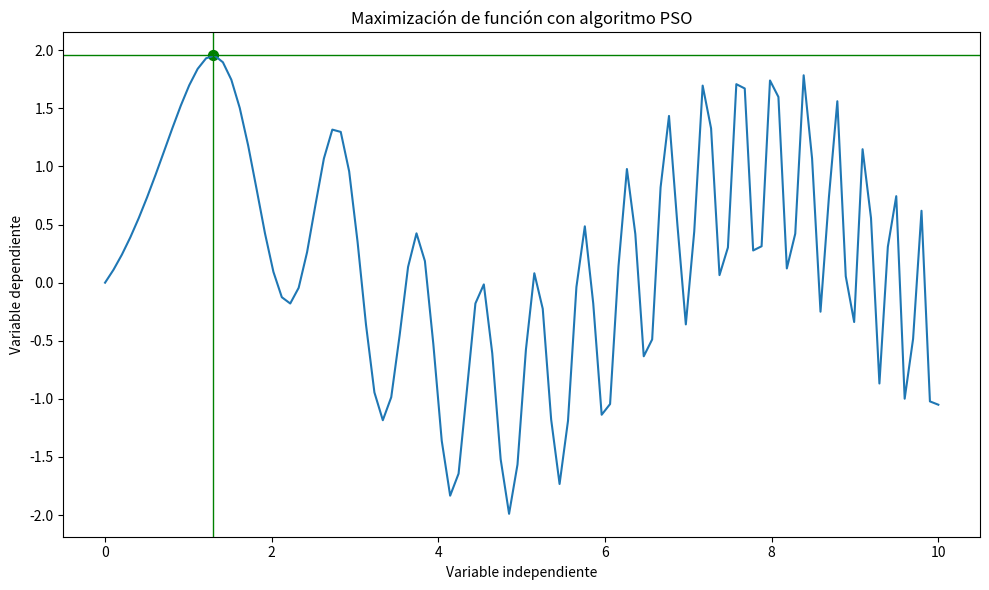
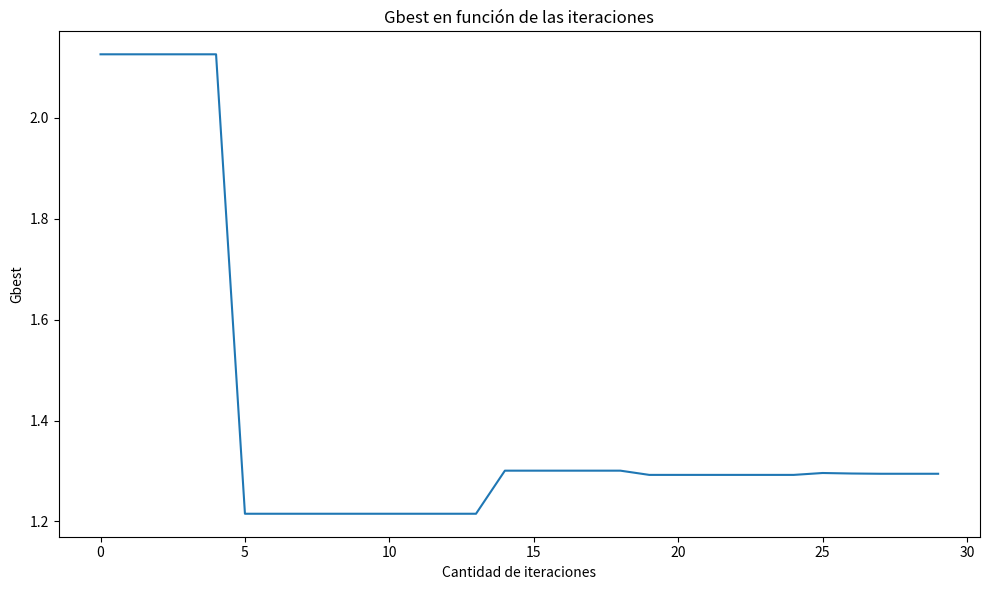
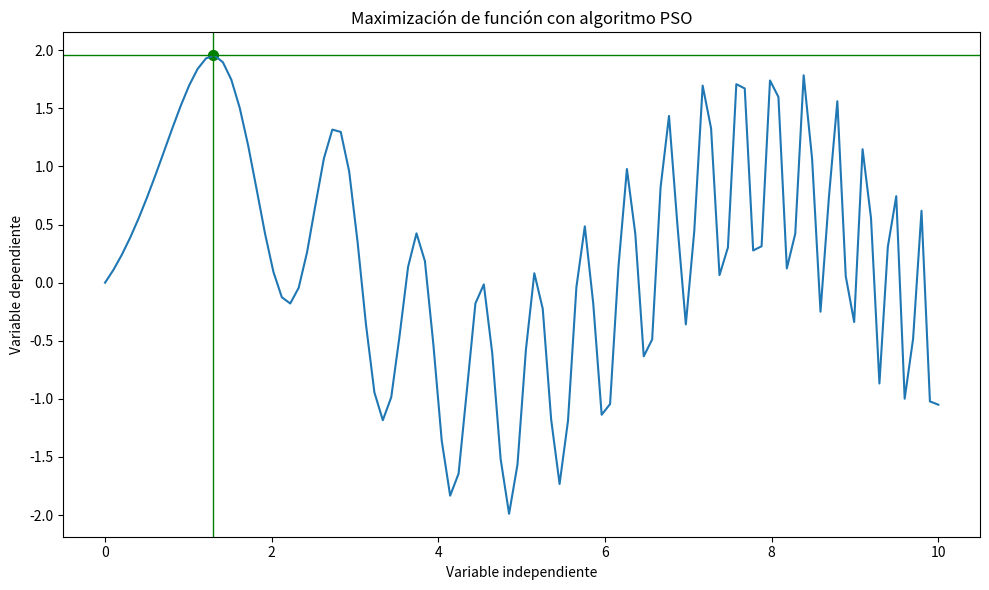
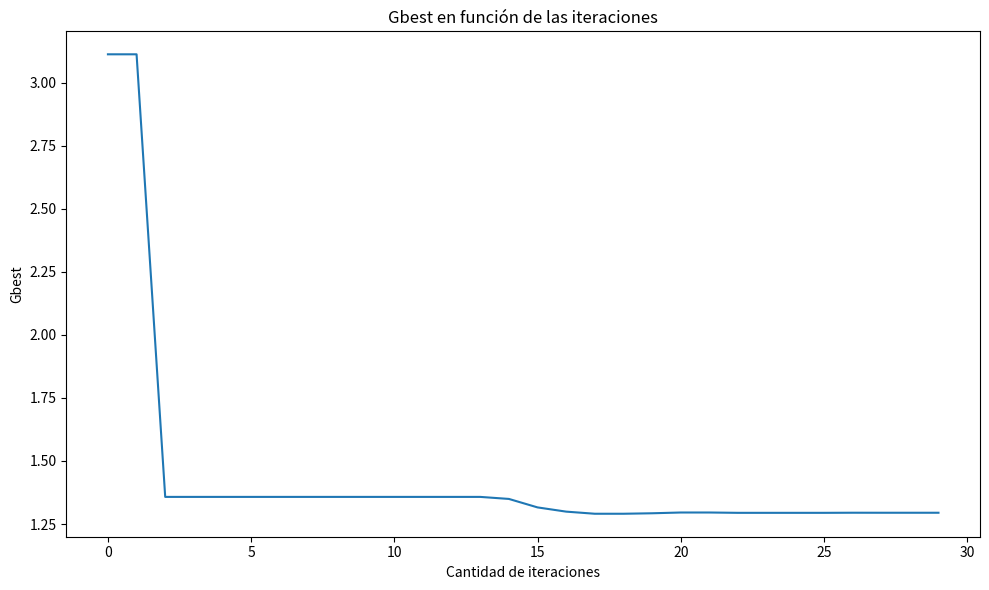
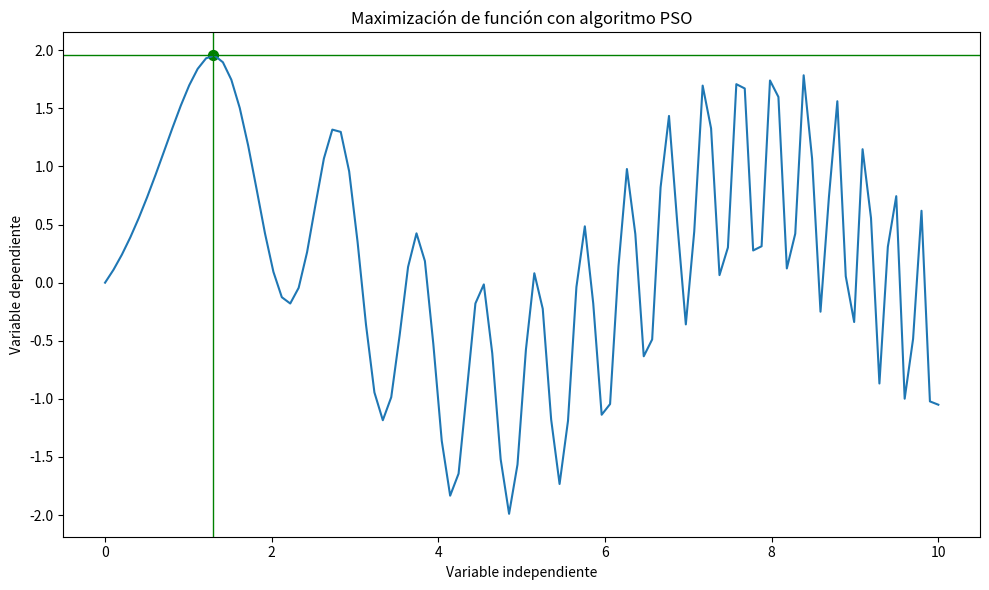
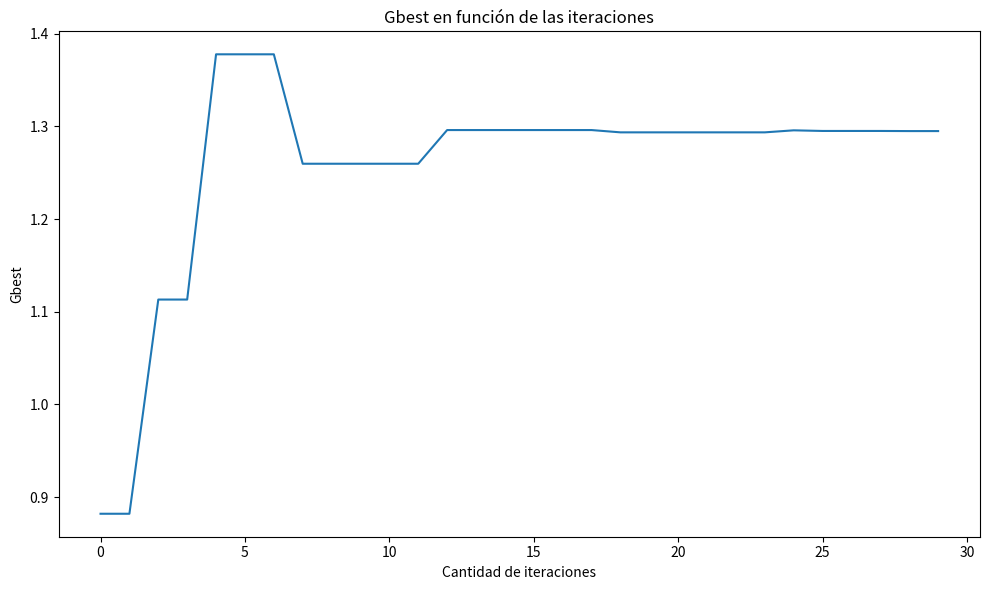
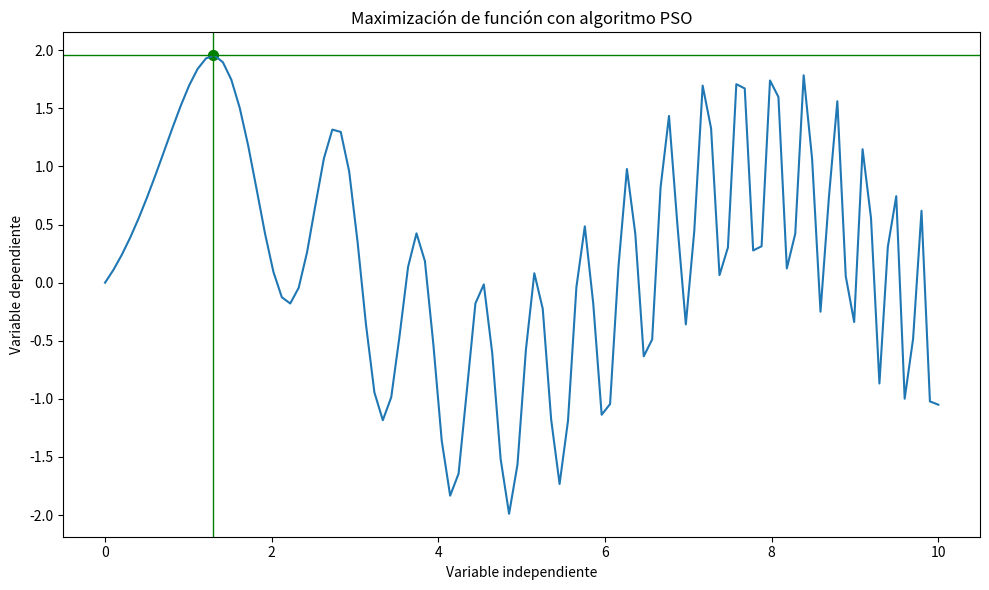
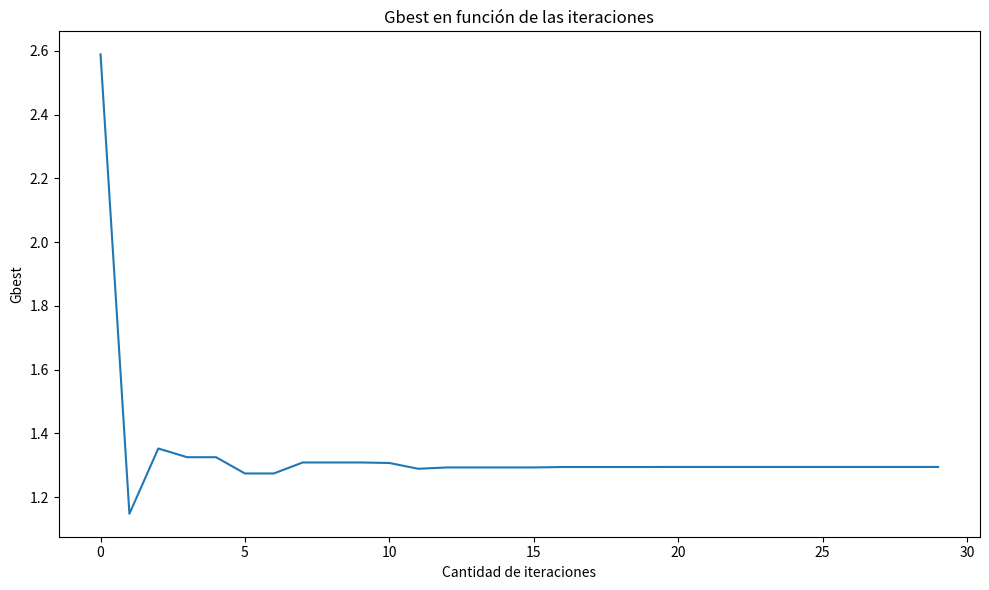

The matplotlib source for these figures, in order:
#EJERCICIO 2

# Importo librerías
import numpy as np
import matplotlib.pyplot as plt

# funcion objetivo hiperboloide eliptico
def funcion_objetivo(x):
    return np.sin(x)+np.sin(x**2)

def solve_PSO(funcion_objetivo, num_particulas, cantidad_iteraciones, c1, c2, w, limite_inf, limite_sup):

    # inicializacion
    particulas = np.random.uniform(limite_inf, limite_sup, num_particulas)  # posiciones iniciales de las particulas

    velocidades = np.zeros((num_particulas))  # inicializacion de la matriz de velocidades en cero

    # inicializacion de pbest y gbest
    pbest = particulas.copy()  # mejores posiciones personales iniciales

    fitness_pbest = np.empty(num_particulas)  # mejores fitness personales iniciales
    for i in range(num_particulas):
        fitness_pbest[i] = funcion_objetivo(particulas[i])

    gbest = pbest[np.argmin(fitness_pbest)]  # mejor posicion global inicial
    fitness_gbest = np.min(fitness_pbest)  # fitness global inicial

    g_bests = []

    # busqueda
    for iteracion in range(cantidad_iteraciones):
        for i in range(num_particulas):  # iteracion sobre cada partícula
            r1, r2 = np.random.rand(), np.random.rand()  # generacion dos numeros aleatorios

            # actualizacion de la velocidad de la particula en cada dimension
            velocidades[i] = (w * velocidades[i] + c1 * r1 * (pbest[i] - particulas[i]) + c2 * r2 * (gbest - particulas[i]))

            particulas[i] = particulas[i] + velocidades[i]  # cctualizacion de la posicion de la particula en cada dimension

            # mantenimiento de las partículas dentro de los limites
            particulas[i] = np.clip(particulas[i], limite_inf, limite_sup)

            fitness = funcion_objetivo(particulas[i])  # Evaluacion de la funcion objetivo para la nueva posicion

            # actualizacion el mejor personal
            if fitness > fitness_pbest[i]:
                fitness_pbest[i] = fitness  # actualizacion del mejor fitness personal
                pbest[i] = particulas[i].copy()  # actualizacion de la mejor posicion personal

                # actualizacion del mejor global
                if fitness > fitness_gbest:
                    fitness_gbest = fitness  # actualizacion del mejor fitness global
                    gbest = particulas[i].copy()  # actualizacion de la mejor posicion global
                    
        g_bests.append(gbest)

        # imprimir el mejor global en cada iteracion
        print(f"Iteración {iteracion + 1}: Mejor posición global {gbest}, Valor {fitness_gbest}")

    # resultado
    solucion_optima = gbest  # mejor posicion global final
    valor_optimo = fitness_gbest  # mejor fitness global final

    print("\nSolucion optima (x):", solucion_optima)
    print("Valor optimo:", valor_optimo)

    return solucion_optima, valor_optimo, g_bests

##################
# CON 2 PARTÍCULAS
##################

# parametros
num_particulas = 2  # numero de particulas
cantidad_iteraciones = 30  # maximo numero de iteraciones
c1 = 1.49  # componente cognitivo
c2 = 1.49  # componente social
w = 0.5  # factor de inercia
limite_inf = 0  # limite inferior de busqueda
limite_sup = 10  # limite superior de busqueda

solucion_optima, valor_optimo, g_bests = solve_PSO(funcion_objetivo, num_particulas, cantidad_iteraciones, c1, c2, w, limite_inf, limite_sup)

# GRÁFICO ÓPTIMO
fig, ax = plt.subplots(figsize=(10,6))

x = np.linspace(limite_inf, limite_sup, 100)
y = funcion_objetivo(x)

ax.plot(x, y)
ax.scatter(solucion_optima, valor_optimo, s=50, c='green')
ax.axvline(x=solucion_optima, c='green', linewidth=1)
ax.axhline(y=valor_optimo, c='green', linewidth=1)
ax.set_title('Maximización de función con algoritmo PSO')
ax.set_xlabel('Variable independiente')
ax.set_ylabel('Variable dependiente')
plt.tight_layout()
plt.show()

# GRÁFICO GBESTS
fig, ax = plt.subplots(figsize=(10,6))

x = np.arange(cantidad_iteraciones)
y = g_bests

ax.plot(x, y)
ax.set_title('Gbest en función de las iteraciones')
ax.set_xlabel('Cantidad de iteraciones')
ax.set_ylabel('Gbest')
plt.tight_layout()
plt.show()

##################
# CON 4 PARTÍCULAS
##################

# parametros
num_particulas = 4  # numero de particulas
cantidad_iteraciones = 30  # maximo numero de iteraciones
c1 = 1.49  # componente cognitivo
c2 = 1.49  # componente social
w = 0.5  # factor de inercia
limite_inf = 0  # limite inferior de busqueda
limite_sup = 10  # limite superior de busqueda

solucion_optima, valor_optimo, g_bests = solve_PSO(funcion_objetivo, num_particulas, cantidad_iteraciones, c1, c2, w, limite_inf, limite_sup)

# GRÁFICO ÓPTIMO
fig, ax = plt.subplots(figsize=(10,6))

x = np.linspace(limite_inf, limite_sup, 100)
y = funcion_objetivo(x)

ax.plot(x, y)
ax.scatter(solucion_optima, valor_optimo, s=50, c='green')
ax.axvline(x=solucion_optima, c='green', linewidth=1)
ax.axhline(y=valor_optimo, c='green', linewidth=1)
ax.set_title('Maximización de función con algoritmo PSO')
ax.set_xlabel('Variable independiente')
ax.set_ylabel('Variable dependiente')
plt.tight_layout()
plt.show()

# GRÁFICO GBESTS
fig, ax = plt.subplots(figsize=(10,6))

x = np.arange(cantidad_iteraciones)
y = g_bests

ax.plot(x, y)
ax.set_title('Gbest en función de las iteraciones')
ax.set_xlabel('Cantidad de iteraciones')
ax.set_ylabel('Gbest')
plt.tight_layout()
plt.show()

##################
# CON 6 PARTÍCULAS
##################

# parametros
num_particulas = 6  # numero de particulas
cantidad_iteraciones = 30  # maximo numero de iteraciones
c1 = 1.49  # componente cognitivo
c2 = 1.49  # componente social
w = 0.5  # factor de inercia
limite_inf = 0  # limite inferior de busqueda
limite_sup = 10  # limite superior de busqueda

solucion_optima, valor_optimo, g_bests = solve_PSO(funcion_objetivo, num_particulas, cantidad_iteraciones, c1, c2, w, limite_inf, limite_sup)

# GRÁFICO ÓPTIMO
fig, ax = plt.subplots(figsize=(10,6))

x = np.linspace(limite_inf, limite_sup, 100)
y = funcion_objetivo(x)

ax.plot(x, y)
ax.scatter(solucion_optima, valor_optimo, s=50, c='green')
ax.axvline(x=solucion_optima, c='green', linewidth=1)
ax.axhline(y=valor_optimo, c='green', linewidth=1)
ax.set_title('Maximización de función con algoritmo PSO')
ax.set_xlabel('Variable independiente')
ax.set_ylabel('Variable dependiente')
plt.tight_layout()
plt.show()

# GRÁFICO GBESTS
fig, ax = plt.subplots(figsize=(10,6))

x = np.arange(cantidad_iteraciones)
y = g_bests

ax.plot(x, y)
ax.set_title('Gbest en función de las iteraciones')
ax.set_xlabel('Cantidad de iteraciones')
ax.set_ylabel('Gbest')
plt.tight_layout()
plt.show()

##################
# CON 10 PARTÍCULAS
##################

# parametros
num_particulas = 10  # numero de particulas
cantidad_iteraciones = 30  # maximo numero de iteraciones
c1 = 1.49  # componente cognitivo
c2 = 1.49  # componente social
w = 0.5  # factor de inercia
limite_inf = 0  # limite inferior de busqueda
limite_sup = 10  # limite superior de busqueda

solucion_optima, valor_optimo, g_bests = solve_PSO(funcion_objetivo, num_particulas, cantidad_iteraciones, c1, c2, w, limite_inf, limite_sup)

# GRÁFICO ÓPTIMO
fig, ax = plt.subplots(figsize=(10,6))

x = np.linspace(limite_inf, limite_sup, 100)
y = funcion_objetivo(x)

ax.plot(x, y)
ax.scatter(solucion_optima, valor_optimo, s=50, c='green')
ax.axvline(x=solucion_optima, c='green', linewidth=1)
ax.axhline(y=valor_optimo, c='green', linewidth=1)
ax.set_title('Maximización de función con algoritmo PSO')
ax.set_xlabel('Variable independiente')
ax.set_ylabel('Variable dependiente')
plt.tight_layout()
plt.show()

# GRÁFICO GBESTS
fig, ax = plt.subplots(figsize=(10,6))

x = np.arange(cantidad_iteraciones)
y = g_bests

ax.plot(x, y)
ax.set_title('Gbest en función de las iteraciones')
ax.set_xlabel('Cantidad de iteraciones')
ax.set_ylabel('Gbest')
plt.tight_layout()
plt.show()



